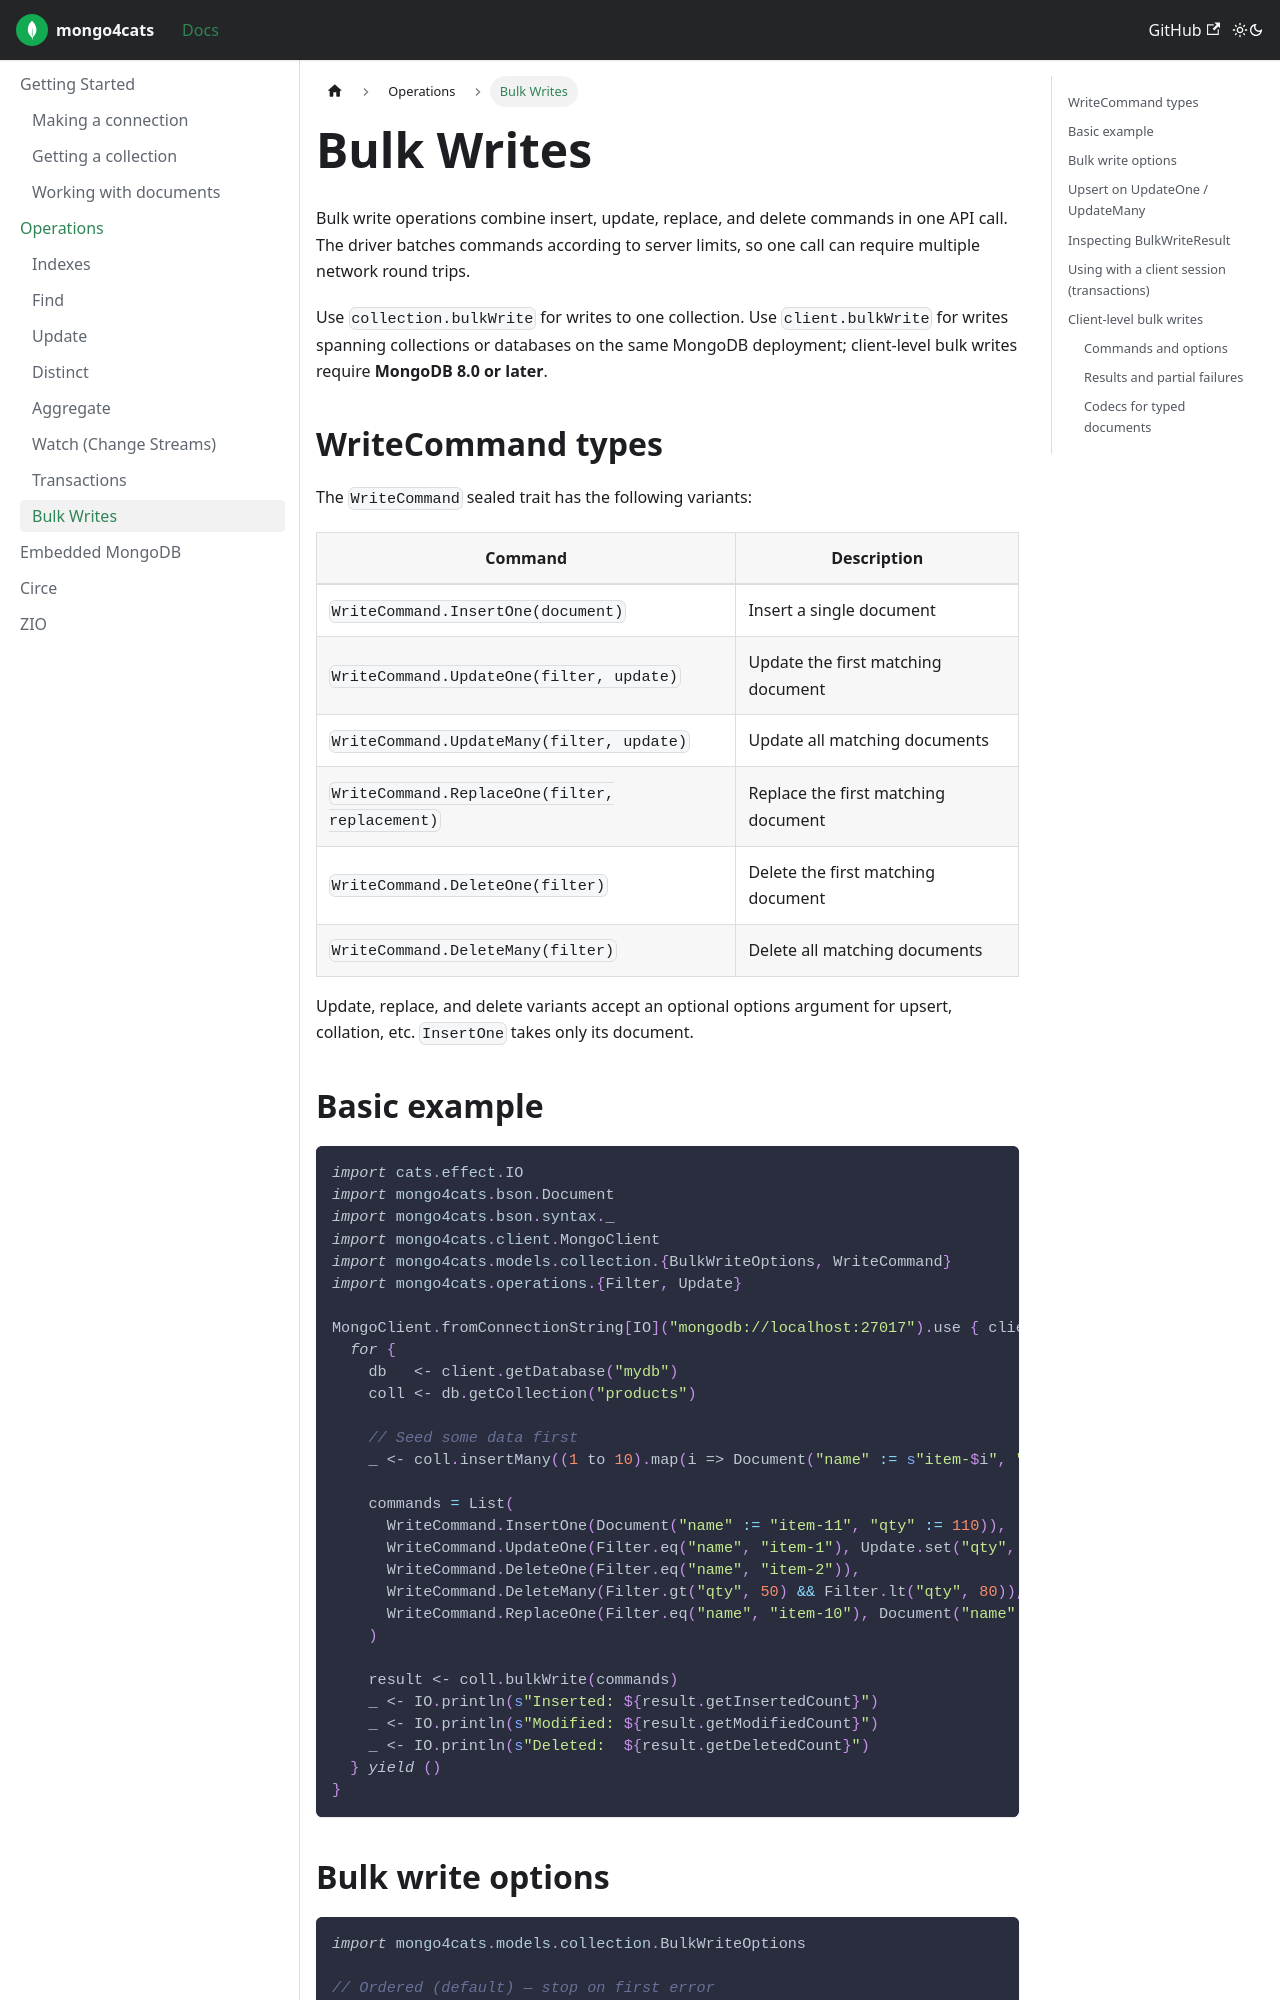

repository: Kirill5k/mongo4cats · page: docs/operations/bulk/index.html · generator: docusaurus

---
id: bulk
title: "Bulk Writes"
tags: ["bulk", "bulkWrite", "WriteCommand", "ClientWriteCommand"]
---

Bulk write operations combine insert, update, replace, and delete commands in one API call. The driver batches commands according to server limits, so one call can require multiple network round trips.

Use `collection.bulkWrite` for writes to one collection. Use `client.bulkWrite` for writes spanning collections or databases on the same MongoDB deployment; client-level bulk writes require **MongoDB 8.0 or later**.

## WriteCommand types

The `WriteCommand` sealed trait has the following variants:

| Command | Description |
|---|---|
| `WriteCommand.InsertOne(document)` | Insert a single document |
| `WriteCommand.UpdateOne(filter, update)` | Update the first matching document |
| `WriteCommand.UpdateMany(filter, update)` | Update all matching documents |
| `WriteCommand.ReplaceOne(filter, replacement)` | Replace the first matching document |
| `WriteCommand.DeleteOne(filter)` | Delete the first matching document |
| `WriteCommand.DeleteMany(filter)` | Delete all matching documents |

Update, replace, and delete variants accept an optional options argument for upsert, collation, etc. `InsertOne` takes only its document.

## Basic example

```scala
import cats.effect.IO
import mongo4cats.bson.Document
import mongo4cats.bson.syntax._
import mongo4cats.client.MongoClient
import mongo4cats.models.collection.{BulkWriteOptions, WriteCommand}
import mongo4cats.operations.{Filter, Update}

MongoClient.fromConnectionString[IO]("mongodb://localhost:27017").use { client =>
  for {
    db   <- client.getDatabase("mydb")
    coll <- db.getCollection("products")

    // Seed some data first
    _ <- coll.insertMany((1 to 10).map(i => Document("name" := s"item-$i", "qty" := i * 10)))

    commands = List(
      WriteCommand.InsertOne(Document("name" := "item-11", "qty" := 110)),
      WriteCommand.UpdateOne(Filter.eq("name", "item-1"), Update.set("qty", 999)),
      WriteCommand.DeleteOne(Filter.eq("name", "item-2")),
      WriteCommand.DeleteMany(Filter.gt("qty", 50) && Filter.lt("qty", 80)),
      WriteCommand.ReplaceOne(Filter.eq("name", "item-10"), Document("name" := "item-10", "qty" := 0))
    )

    result <- coll.bulkWrite(commands)
    _ <- IO.println(s"Inserted: ${result.getInsertedCount}")
    _ <- IO.println(s"Modified: ${result.getModifiedCount}")
    _ <- IO.println(s"Deleted:  ${result.getDeletedCount}")
  } yield ()
}
```
